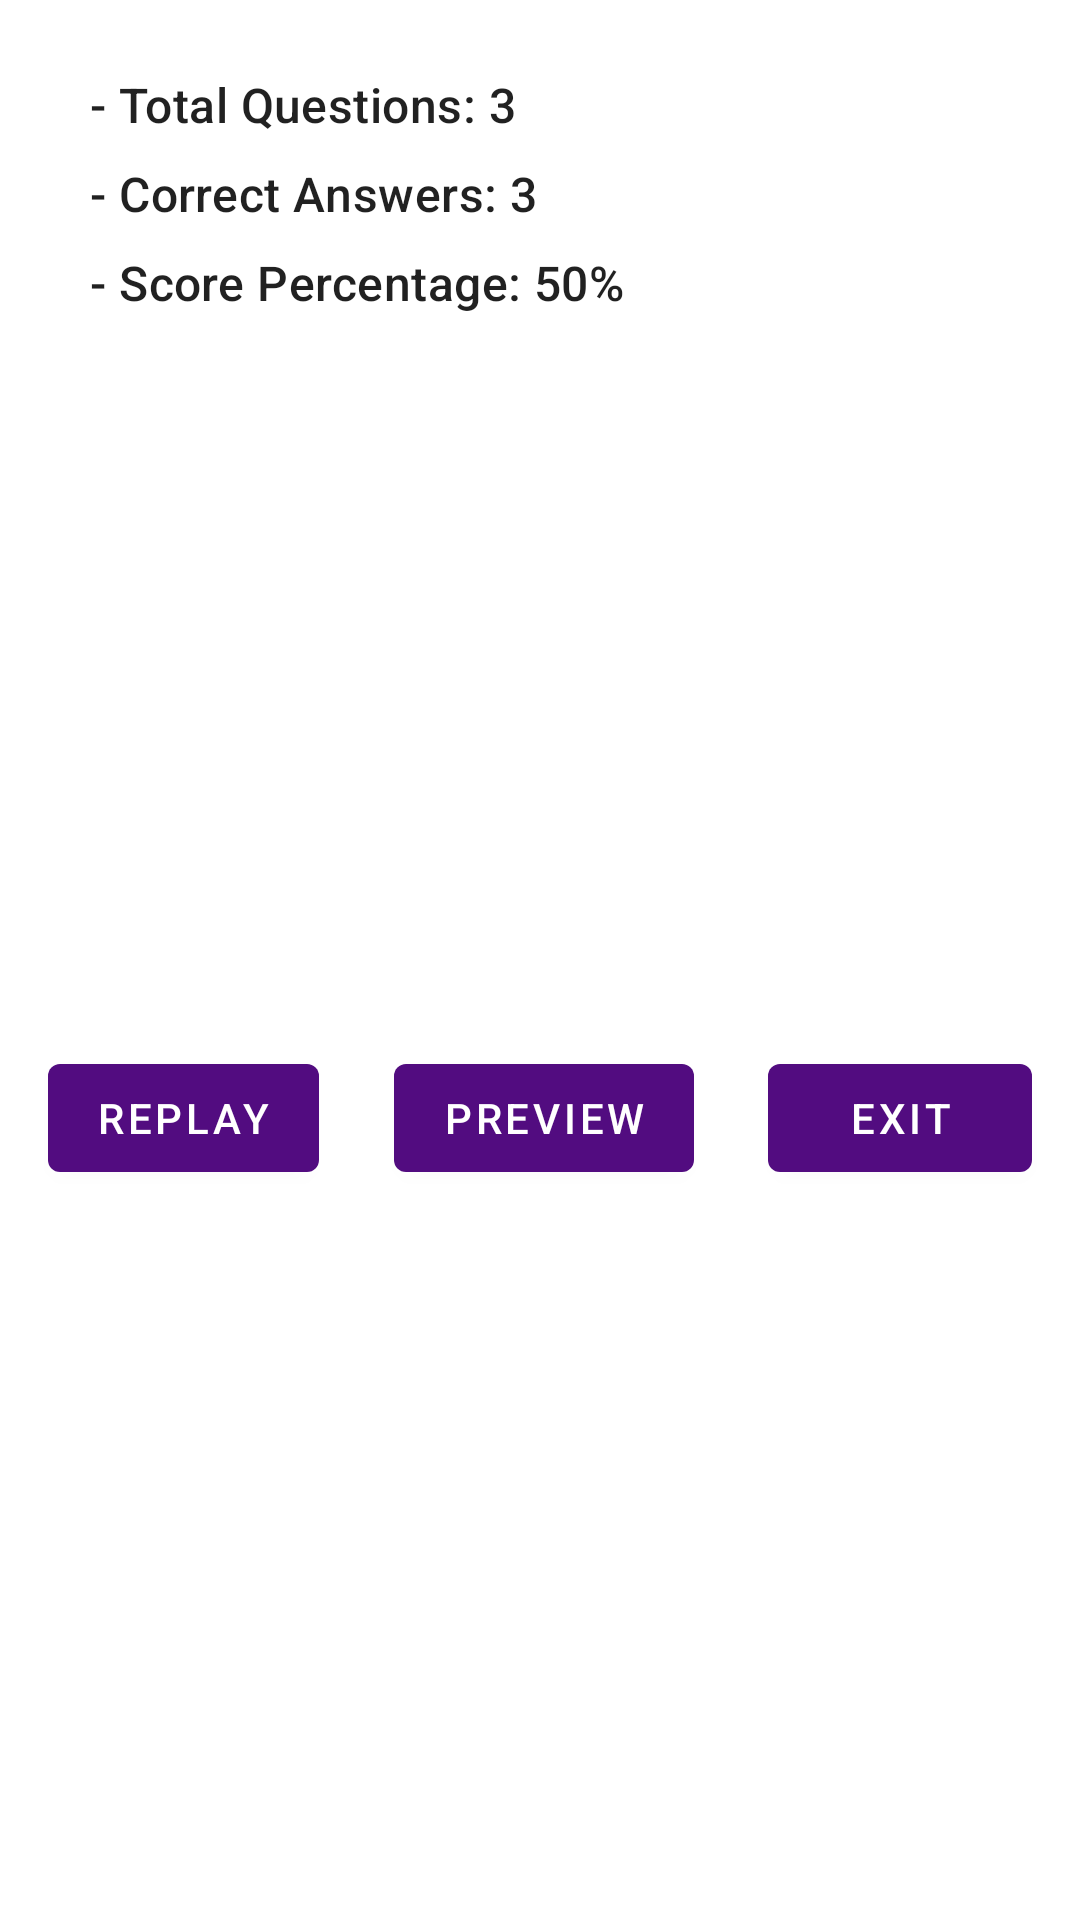

Here is an Android app screen rendered from its layout file. Give the layout XML and the strings, colors and styles it references.
<!-- AndroidManifest.xml: application theme Theme.VoiceVision -->
<!-- res/layout/dialog_result.xml -->
<?xml version="1.0" encoding="utf-8"?>
<androidx.constraintlayout.widget.ConstraintLayout xmlns:android="http://schemas.android.com/apk/res/android"
    xmlns:app="http://schemas.android.com/apk/res-auto"
    xmlns:tools="http://schemas.android.com/tools"
    android:layout_width="match_parent"
    android:layout_height="match_parent"
    tools:context=".ui.dialogs.DialogResult">

    <com.google.android.material.textview.MaterialTextView
        android:id="@+id/mtv_total_question_Dialog_Result"
        android:layout_width="300dp"
        android:layout_height="wrap_content"
        android:layout_marginStart="16dp"
        android:layout_marginTop="24dp"
        android:layout_marginEnd="16dp"
        android:text="@string/total_question"
        android:textAppearance="@style/TextAppearance.Material3.TitleMedium"
        app:layout_constraintEnd_toEndOf="parent"
        app:layout_constraintStart_toStartOf="parent"
        app:layout_constraintTop_toTopOf="parent" />

    <com.google.android.material.textview.MaterialTextView
        android:id="@+id/mtv_corrected_answers_Result"
        android:layout_width="300dp"
        android:layout_height="wrap_content"
        android:layout_marginTop="8dp"
        android:text="@string/correct_answers"
        android:textAppearance="@style/TextAppearance.Material3.TitleMedium"
        app:layout_constraintEnd_toEndOf="@+id/mtv_total_question_Dialog_Result"
        app:layout_constraintStart_toStartOf="@+id/mtv_total_question_Dialog_Result"
        app:layout_constraintTop_toBottomOf="@+id/mtv_total_question_Dialog_Result" />

    <com.google.android.material.textview.MaterialTextView
        android:id="@+id/mtv_score_percentage_Result"
        android:layout_width="300dp"
        android:layout_height="wrap_content"
        android:layout_marginTop="8dp"
        android:text="@string/score_percentage"
        android:textAppearance="@style/TextAppearance.Material3.TitleMedium"
        app:layout_constraintEnd_toEndOf="@+id/mtv_total_question_Dialog_Result"
        app:layout_constraintStart_toStartOf="@+id/mtv_total_question_Dialog_Result"
        app:layout_constraintTop_toBottomOf="@+id/mtv_corrected_answers_Result" />

    <com.google.android.material.textview.MaterialTextView
        android:id="@+id/mtv_note_percentage_Result"
        android:layout_width="300dp"
        android:layout_height="wrap_content"
        android:layout_marginTop="16dp"
        android:text="@string/quiz_note"
        android:textColor="@color/red"
        android:visibility="gone"
        tools:visibility="visible"
        android:gravity="center"
        android:textAppearance="@style/TextAppearance.Material3.TitleMedium"
        app:layout_constraintEnd_toEndOf="@+id/mtv_total_question_Dialog_Result"
        app:layout_constraintStart_toStartOf="@+id/mtv_total_question_Dialog_Result"
        app:layout_constraintTop_toBottomOf="@+id/mtv_score_percentage_Result" />

    <com.google.android.material.button.MaterialButton
        android:id="@+id/mb_replay_Dialog_Result"
        android:layout_width="wrap_content"
        android:layout_height="wrap_content"
        android:layout_marginHorizontal="16dp"
        android:layout_marginTop="24dp"
        android:layout_marginBottom="24dp"
        android:text="@string/replay"
        app:layout_constraintBottom_toBottomOf="parent"
        app:layout_constraintStart_toStartOf="parent"
        app:layout_constraintTop_toBottomOf="@+id/mtv_note_percentage_Result" />

    <com.google.android.material.button.MaterialButton
        android:id="@+id/previewBtn"
        android:layout_width="wrap_content"
        android:layout_height="wrap_content"
        android:layout_marginHorizontal="16dp"
        android:layout_marginTop="24dp"
        android:layout_marginBottom="24dp"
        android:text="Preview"
        app:layout_constraintBottom_toBottomOf="parent"
        app:layout_constraintEnd_toStartOf="@+id/mb_exit_Dialog_Result"
        app:layout_constraintStart_toEndOf="@+id/mb_replay_Dialog_Result"
        app:layout_constraintTop_toBottomOf="@+id/mtv_note_percentage_Result" />

    <com.google.android.material.button.MaterialButton
        android:id="@+id/mb_exit_Dialog_Result"
        android:layout_width="wrap_content"
        android:layout_height="wrap_content"
        android:layout_marginHorizontal="16dp"
        android:layout_marginTop="24dp"
        android:layout_marginBottom="24dp"
        android:text="@string/exit"
        app:layout_constraintBottom_toBottomOf="parent"
        app:layout_constraintEnd_toEndOf="parent"
        app:layout_constraintTop_toBottomOf="@+id/mtv_note_percentage_Result" />

    <include
        android:id="@+id/inc_voice"
        android:layout_width="match_parent"
        android:visibility="gone"
        android:layout_height="300dp"
        layout="@layout/view_voice" />

</androidx.constraintlayout.widget.ConstraintLayout>
<!-- res/layout/view_voice.xml (included above) -->
<?xml version="1.0" encoding="utf-8"?>
<androidx.constraintlayout.widget.ConstraintLayout xmlns:android="http://schemas.android.com/apk/res/android"
    xmlns:app="http://schemas.android.com/apk/res-auto"
    android:layout_width="match_parent"
    android:layout_height="match_parent"
    android:background="@color/bg_transparent"
    android:elevation="8dp">

    <View
        android:id="@+id/view"
        android:layout_width="wrap_content"
        android:layout_height="wrap_content"
        app:layout_constraintBottom_toBottomOf="parent"
        app:layout_constraintEnd_toEndOf="parent"
        app:layout_constraintStart_toStartOf="parent"
        app:layout_constraintTop_toTopOf="parent" />

    <com.google.android.material.button.MaterialButton
        android:id="@+id/mb_exit_voice_mode"
        android:layout_width="wrap_content"
        android:layout_height="wrap_content"
        android:layout_marginTop="16dp"
        android:layout_marginEnd="16dp"
        android:insetTop="0dp"
        android:insetBottom="0dp"
        android:text="@string/exit_voice_mode"
        android:textColor="@color/black"
        app:backgroundTint="@color/white"
        app:cornerRadius="20dp"
        app:layout_constraintEnd_toEndOf="parent"
        app:layout_constraintTop_toTopOf="parent" />

    <com.google.android.material.textview.MaterialTextView
        android:id="@+id/mtv_text_voice_mode"
        android:layout_width="wrap_content"
        android:layout_height="wrap_content"
        android:layout_marginHorizontal="24dp"
        android:text="@string/touch_to_speak"
        android:textAppearance="@style/TextAppearance.Material3.HeadlineLarge"
        android:textColor="@color/light_white"
        android:textStyle="bold"
        app:layout_constraintBottom_toBottomOf="@+id/view"
        app:layout_constraintEnd_toEndOf="parent"
        app:layout_constraintStart_toStartOf="parent"
        app:layout_constraintTop_toTopOf="parent"
        app:layout_constraintVertical_bias="0.35" />

</androidx.constraintlayout.widget.ConstraintLayout>
<!-- resources referenced by this layout -->
<resources>
  <color name="bg_transparent">#80000000</color>
  <color name="black">#FF000000</color>
  <color name="light_white">#B8B8B8</color>
  <color name="red">#FF0000</color>
  <color name="white">#FFFFFFFF</color>
  <string name="correct_answers">- Correct Answers: 3</string>
  <string name="exit">Exit</string>
  <string name="exit_voice_mode">Exit Voice Mode</string>
  <string name="quiz_note">Note: You need to obtain at least 50% scores, in order to unlock next lecture</string>
  <string name="replay">Replay</string>
  <string name="score_percentage">- Score Percentage: 50%</string>
  <string name="total_question">- Total Questions: 3</string>
  <string name="touch_to_speak">Touch to Speak</string>
  <style name="Theme.VoiceVision" parent="Theme.MaterialComponents.DayNight.NoActionBar">
          
          <item name="colorPrimary">@color/primary_500</item>
          <item name="colorPrimaryVariant">@color/primary_700</item>
          <item name="colorOnPrimary">@color/white</item>
          
          <item name="colorSecondary">@color/secondary_200</item>
          <item name="colorSecondaryVariant">@color/secondary_700</item>
          <item name="colorOnSecondary">@color/black</item>
          
          <item name="android:statusBarColor">?attr/colorPrimaryVariant</item>
          
      </style>
  <color name="primary_500">#520C80</color>
  <color name="primary_700">#410966</color>
  <color name="secondary_200">#E7B6E5</color>
  <color name="secondary_700">#CFA3CE</color>
</resources>
